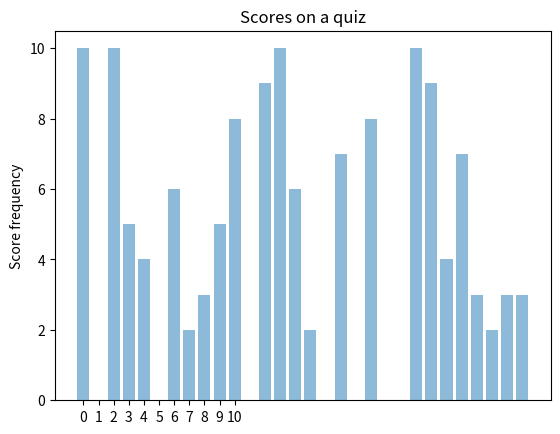

The script that saved this image:

import random

def count(maxs, scores):
    tens = 0    

    for score in scores:
      if score == maxs:
        tens += 1
    return tens

scores = []

for x in range (0, 30):
  scores.append(random.randint(0, 10))

print(scores)

top_scorers = count(10, scores) # Count function called here

print("{0} learners got top marks".format(top_scorers))

import matplotlib.pyplot as plot
 

plot.bar(range(30),scores, align='center', alpha=0.5)

plot.xticks(range(11))
plot.ylabel('Score frequency')
plot.title('Scores on a quiz')

plot.show()
plot.savefig(fname="Quiz Chart.png")
